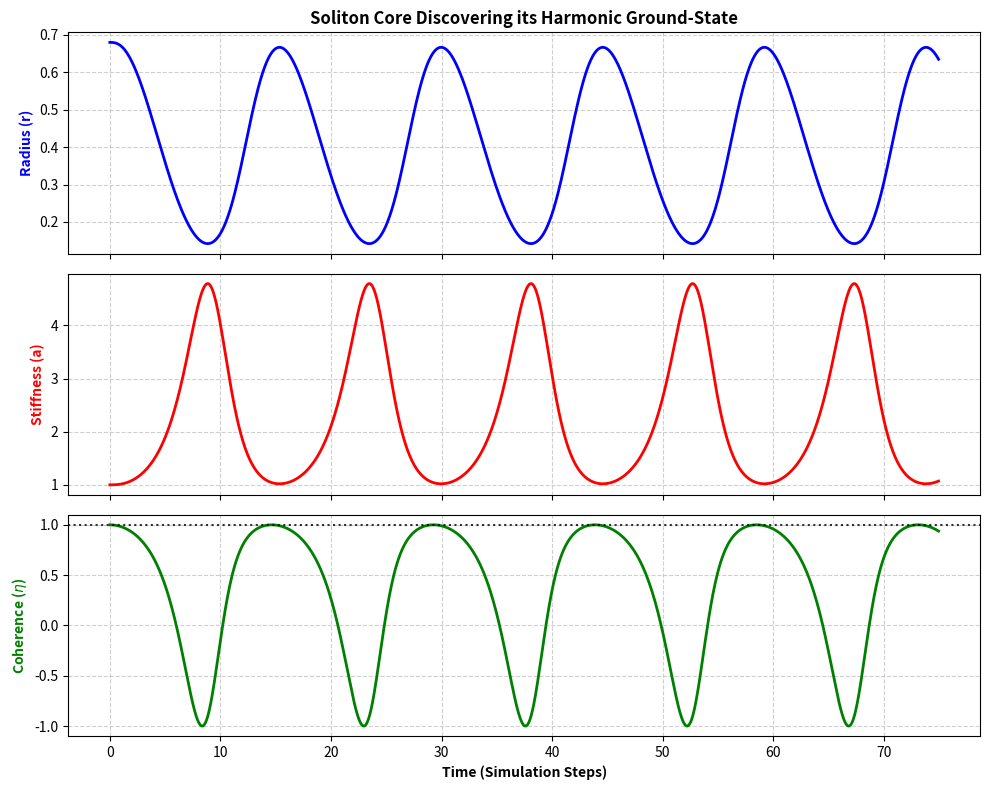

Python code for this plot:
import math
import matplotlib.pyplot as plt

# ==========================================
# Level 1: Soliton Core Ground-State Settling
# Theory of Kinematically Defined Wave Fields
# ==========================================

# --- 1. Particle State Initialization ---
v_tan = 0.8         # Fixed tangential circulation budget
v_rad = 0.2         # Radial breathing pulse speed
r = 5.0             # Deliberately unmatched starting radius
a_0 = 1.0           # Baseline vacuum acceleration/stiffness
a = a_0             # Current localized stiffness
theta_rad = 0.0     # Internal phase tracker of the radial wave

# --- Engine Parameters ---
dt = 0.05           # Simulation time-step
kappa = 3.0         # Restoring force multiplier (hydraulic spike intensity)
gamma = 1.5         # Damping multiplier (substrate relaxation/viscosity)
iterations = 1500   # Total loops to run

# --- Data Tracking arrays (for the graph) ---
history_r = []
history_a = []
history_eta = []
time_steps = []

# --- 2. The Execution Loop ---
print("Initiating simulation... watching variables seek equilibrium.")

for i in range(iterations):
    # Step 1: Advance the wave phase based on current geometry
    # The wave's speed through the loop depends on circulation and perimeter
    delta_theta = (v_tan / (2 * math.pi * r)) * dt
    theta_rad += delta_theta
    
    # Step 2: Calculate Phase Coherence Coefficient (eta)
    # 1.0 = Perfect harmony, -1.0 = Destructive clash
    eta = math.cos(theta_rad)
    
    # Step 3: Update Substrate Stiffness (a) via Gradient Flow
    # Phase mismatch causes 'a' to spike. It naturally relaxes back toward a_0.
    stiffness_error = 1.0 - eta
    da_dt = (kappa * stiffness_error) - gamma * (a - a_0)
    a += da_dt * dt
    
    # Prevent 'a' from dropping below absolute zero (mathematical safeguard)
    if a < 0.001: 
        a = 0.001
        
    # Step 4: Passive Geometric Readout (r)
    # The radius is completely slaved to the velocity and localized pressure
    r = (v_tan**2 + v_rad**2) / a
    
    # Record the current state for the graph
    time_steps.append(i * dt)
    history_r.append(r)
    history_a.append(a)
    history_eta.append(eta)

print(f"Simulation complete. Final settled radius: {r:.4f}")

# --- 3. Visualization ---
# This builds the visual dashboard to plot your 3 variables
fig, (ax1, ax2, ax3) = plt.subplots(3, 1, figsize=(10, 8), sharex=True)
fig.canvas.manager.set_window_title('Level 1: Ground State Radius Settling')

# Plot Radius (r)
ax1.plot(time_steps, history_r, color='blue', linewidth=2)
ax1.set_ylabel('Radius (r)', color='blue', fontweight='bold')
ax1.grid(True, linestyle='--', alpha=0.6)
ax1.set_title('Soliton Core Discovering its Harmonic Ground-State', fontweight='bold')

# Plot Acceleration/Stiffness (a)
ax2.plot(time_steps, history_a, color='red', linewidth=2)
ax2.set_ylabel('Stiffness (a)', color='red', fontweight='bold')
ax2.grid(True, linestyle='--', alpha=0.6)

# Plot Phase Coherence (eta)
ax3.plot(time_steps, history_eta, color='green', linewidth=2)
ax3.set_ylabel('Coherence ($\eta$)', color='green', fontweight='bold')
ax3.set_xlabel('Time (Simulation Steps)', fontweight='bold')
ax3.grid(True, linestyle='--', alpha=0.6)
ax3.axhline(1.0, color='black', linestyle=':', alpha=0.8) # The perfect harmony line

plt.tight_layout()
plt.show()
